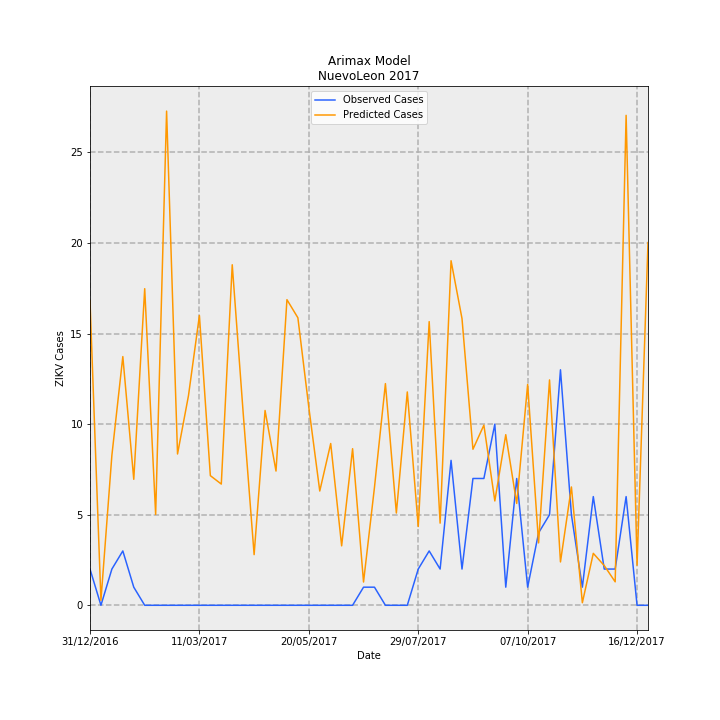

Values plotted in this chart, from the file beside it:
Date, predictions_incidence, observed_incidence, Predicted Cases, Observed Cases, error
31/12/2016, 0.3284, 0.03907, 16.81, 2.0, -14.81
07/01/2017, 0.005312, 0.0, 0.2719, 0.0, -0.2719
14/01/2017, 0.1617, 0.03907, 8.278, 2.0, -6.278
21/01/2017, 0.2682, 0.0586, 13.73, 3.0, -10.73
28/01/2017, 0.1358, 0.01953, 6.955, 1.0, -5.955
04/02/2017, 0.3414, 0.0, 17.48, 0.0, -17.48
11/02/2017, 0.09796, 0.0, 5.015, 0.0, -5.015
18/02/2017, 0.5329, 0.0, 27.28, 0.0, -27.28
25/02/2017, 0.1631, 0.0, 8.352, 0.0, -8.352
04/03/2017, 0.226, 0.0, 11.57, 0.0, -11.57
11/03/2017, 0.3125, 0.0, 16, 0.0, -16
18/03/2017, 0.1398, 0.0, 7.156, 0.0, -7.156
25/03/2017, 0.1307, 0.0, 6.693, 0.0, -6.693
01/04/2017, 0.3672, 0.0, 18.8, 0.0, -18.8
08/04/2017, 0.2074, 0.0, 10.62, 0.0, -10.62
15/04/2017, 0.05462, 0.0, 2.796, 0.0, -2.796
22/04/2017, 0.2101, 0.0, 10.75, 0.0, -10.75
29/04/2017, 0.1448, 0.0, 7.411, 0.0, -7.411
06/05/2017, 0.3295, 0.0, 16.87, 0.0, -16.87
13/05/2017, 0.31, 0.0, 15.87, 0.0, -15.87
20/05/2017, 0.2134, 0.0, 10.93, 0.0, -10.93
27/05/2017, 0.1232, 0.0, 6.308, 0.0, -6.308
03/06/2017, 0.1744, 0.0, 8.93, 0.0, -8.93
10/06/2017, 0.06409, 0.0, 3.281, 0.0, -3.281
17/06/2017, 0.1688, 0.0, 8.644, 0.0, -8.644
24/06/2017, 0.02509, 0.01953, 1.284, 1.0, -0.2845
01/07/2017, 0.1272, 0.01953, 6.511, 1.0, -5.511
08/07/2017, 0.239, 0.0, 12.24, 0.0, -12.24
15/07/2017, 0.09948, 0.0, 5.093, 0.0, -5.093
22/07/2017, 0.23, 0.0, 11.78, 0.0, -11.78
29/07/2017, 0.08494, 0.03907, 4.349, 2.0, -2.349
05/08/2017, 0.3059, 0.0586, 15.66, 3.0, -12.66
12/08/2017, 0.08859, 0.03907, 4.535, 2.0, -2.535
19/08/2017, 0.3715, 0.1563, 19.02, 8.0, -11.02
26/08/2017, 0.3092, 0.03907, 15.83, 2.0, -13.83
02/09/2017, 0.1682, 0.1367, 8.613, 7, -1.613
09/09/2017, 0.1943, 0.1367, 9.945, 7, -2.945
16/09/2017, 0.1125, 0.1953, 5.76, 10.0, 4.24
23/09/2017, 0.184, 0.01953, 9.418, 1.0, -8.418
30/09/2017, 0.1098, 0.1367, 5.621, 7, 1.379
07/10/2017, 0.2381, 0.01953, 12.19, 1.0, -11.19
14/10/2017, 0.06727, 0.07813, 3.444, 4.0, 0.5561
21/10/2017, 0.243, 0.09767, 12.44, 5.0, -7.441
28/10/2017, 0.04674, 0.2539, 2.393, 13.0, 10.61
04/11/2017, 0.1276, 0.09767, 6.532, 5.0, -1.532
11/11/2017, 0.00276, 0.01953, 0.1413, 1.0, 0.8587
18/11/2017, 0.05601, 0.1172, 2.867, 6.0, 3.133
25/11/2017, 0.04282, 0.03907, 2.192, 2.0, -0.1922
02/12/2017, 0.0253, 0.03907, 1.295, 2.0, 0.7048
09/12/2017, 0.5283, 0.1172, 27.05, 6.0, -21.05
16/12/2017, 0.0432, 0.0, 2.211, 0.0, -2.211
23/12/2017, 0.3912, 0.0, 20.02, 0.0, -20.02
